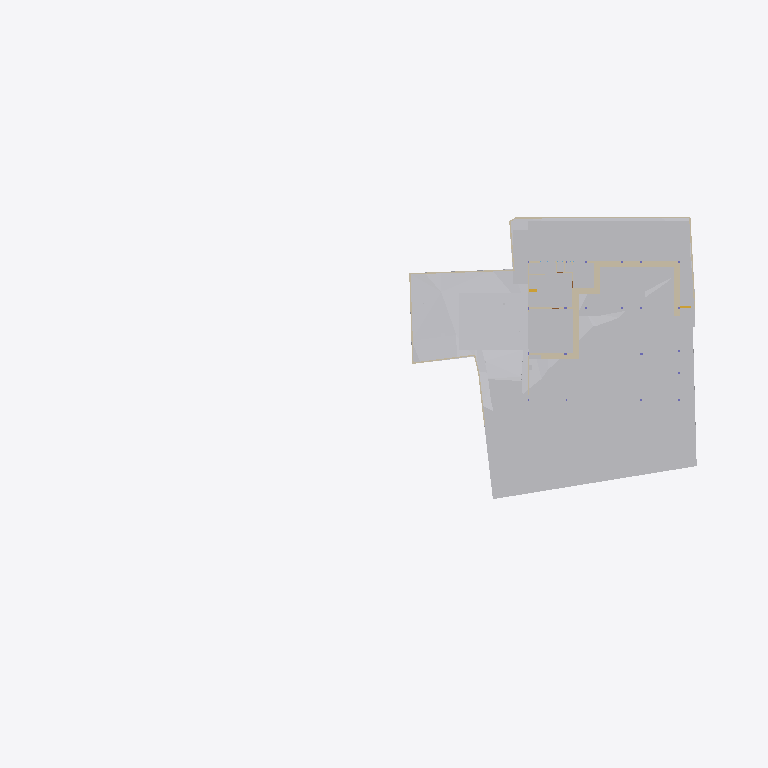
Plan cut of the same IFC building model at storey 'GF' (level -2.55 m, cut at -1.15 m), seen from above with north up, elements coloured by IFC class: 24 other elements (light grey), 24 walls (beige). Cut surfaces are drawn darker.
Extent 96.7 m × 45.5 m × 28.6 m (x, y, z). Storeys (10): Footing at -3.50 m; Site at -2.70 m; GF at -2.55 m; FF Lvl at 0.00 m; Plumbing at 0.00 m; Electrical at 0.00 m; FF at 0.45 m; FF Lintel at 3.15 m; schedule at 3.50 m; SF at 3.65 m. Elements (591): 132 IfcBeam, 79 IfcWall, 46 IfcPipeSegment, 45 IfcSlab, 43 IfcColumn, 40 IfcDoor, 37 IfcWindow, 30 IfcFurniture, 25 IfcEarthworksCut, 22 IfcGeographicElement, 17 IfcFooting, 16 IfcSanitaryTerminal.

HEADER;
FILE_DESCRIPTION(('ViewDefinition [CoordinationView]'),'2;1');
FILE_NAME('Manilal.ifc','2025-07-24T11:55:14+05:30',(),(),'IfcOpenShell 0.8.3-post1','Bonsai 0.8.3-post1','');
FILE_SCHEMA(('IFC4X3'));
ENDSEC;
DATA;
#1480=IFCPROJECT('2TuuvCHJz54PsFPcraEbH$',$,'My Project',$,$,$,$,(#3,#128),#1481);
#3305=IFCSITE('0lpfVeOW52QfroqLYyHNY2',$,'My Site',$,$,#26,$,$,$,$,$,$,$,$);
#3313=IFCBUILDING('0MzaWOaS178x5FMqOflU3C',$,'My Building',$,$,#25,$,$,$,$,$,$);
#2081=IFCBUILDINGSTOREY('09kFoqoxrCvB1_fcEsMZsQ',$,'FF',$,$,#217,$,$,$,$);
#2986=IFCBUILDINGSTOREY('0zoFHJ9PnFW80M$mIVDQW3',$,'GF',$,$,#14477,$,$,$,$);
#17145=IFCBUILDINGSTOREY('0MckaoTknA3edZMUNhTyAK',$,'SF',$,$,#17254,$,$,$,$);
#20035=IFCBUILDINGSTOREY('3LpnsPikv4mRTBpfC3WQtx',$,'FF Lvl',$,$,#20051,$,$,$,$);
#23582=IFCBUILDINGSTOREY('0DtUgpQ1b6nBmkLmvc_ehu',$,'FF Lintel',$,$,#23767,$,$,$,$);
#459032=IFCBUILDINGSTOREY('2nxT8wHGnDX9t8LjuK$yoz',$,'Footing',$,$,#459177,$,$,$,$);
#482732=IFCBUILDINGSTOREY('0qJiDzySr4lhgisX7t8beM',$,'Site',$,$,#482753,$,$,$,$);
#485569=IFCBUILDINGSTOREY('33UZQ2TSvAg8IY4x5QCp2i',$,'schedule',$,$,#490135,$,$,$,$);
#507278=IFCBUILDINGSTOREY('0fi$VcvNr0Zu6wnPuK6jDB',$,'Plumbing',$,$,#507299,$,$,$,$);
#531643=IFCBUILDINGSTOREY('2JRfeNnUP7R92jcKtKmwj5',$,'Electrical',$,$,#531659,$,$,$,$);
#457595=IFCGEOGRAPHICELEMENT('1mqx3WFMb0_xZzgY5_pKpf',$,'Site',$,$,$,#458342,$,.TERRAIN.);
#469019=IFCEARTHWORKSCUT('2Q_BpVgoH5UP4ov3lAq_Nd',$,'Cut',$,$,#469057,#469032,$,.BASE_EXCAVATION.);
#461213=IFCEARTHWORKSCUT('2x49TXK193K9MJc3CK9x_n',$,'Cut',$,$,#461251,#461226,$,.BASE_EXCAVATION.);
#472415=IFCEARTHWORKSFILL('0SId10rUP56RfmvaC9ti3V',$,'Cube',$,$,#473530,#472425,$,.SLOPEFILL.);
#459974=IFCEARTHWORKSCUT('1orBtrQ6r9QBXstUuMTyak',$,'Cut',$,$,#462420,#459987,$,.BASE_EXCAVATION.);
#460540=IFCEARTHWORKSCUT('3NfQzW2p90kemh8IGcUxhf',$,'roader',$,$,#461135,#461124,$,.PAVEMENTMILLING.);
#483723=IFCEARTHWORKSCUT('0lv4XU7zX8PPDYPdO7aOdg',$,'Cut',$,$,#483779,#483736,$,.BASE_EXCAVATION.);
#483793=IFCEARTHWORKSCUT('3gyAx8JZbCZQsI6FN6xhKy',$,'Cut',$,$,#483831,#483806,$,.BASE_EXCAVATION.);
#469330=IFCEARTHWORKSCUT('01J8VwQ8f08gmXDrlhIlzq',$,'Cut',$,$,#469399,#469343,$,.BASE_EXCAVATION.);
#471956=IFCEARTHWORKSCUT('064wt44Qr018YjnvVkk4J1',$,'Cut',$,$,#472003,#471969,$,.BASE_EXCAVATION.);
#472474=IFCWALL('1moSAGyaj6X9dKOrtxI8Fe',$,'Wall',$,$,#473379,#472485,$,$);
#472075=IFCEARTHWORKSCUT('3P_ZVV06j60u6$ptV0zgAt',$,'Cut',$,$,#472104,#472088,$,.BASE_EXCAVATION.);
#93186=IFCVEHICLE('09kCGSf$LDBwv0agp2PRhM',$,'Vehicle',$,$,#245794,#93199,$,$);
#19398=IFCVEHICLE('0rzGDxo0H1CRYsT$ARQpVS',$,'Vehicle',$,$,#245789,#19411,$,$);
#473249=IFCWALL('1KbxXSTQH2teyECKGpd9D2',$,'Wall',$,$,#473423,#473260,$,$);
#483597=IFCEARTHWORKSCUT('1t$VJ4$o90evgf8hngEw3O',$,'Cut',$,$,#483635,#483610,$,.BASE_EXCAVATION.);
#483684=IFCEARTHWORKSCUT('3NGXkKzmP9mwmT7XBm4eTA',$,'Cut',$,$,#483784,#483697,$,.BASE_EXCAVATION.);
#473312=IFCWALL('0D7izqDE9Fp8sOi_qFuCii',$,'Wall',$,$,#473361,#473323,$,$);
#229124=IFCWALL('3MfSYaOiTA4AjSKpPvRhyi',$,'Wall',$,$,#395482,#229135,$,$);
#170412=IFCWALL('02QSUeXF96zws6rSEwOtxB',$,'Wall',$,$,#471821,#170423,$,$);
#473463=IFCWALL('1GppCG6LrDywOQqWlDzPYg',$,'Wall',$,$,#501941,#473474,$,$);
#483346=IFCEARTHWORKSCUT('3CVsSk1n15tOTdxMSAWwV$',$,'Cut',$,$,#483587,#483359,$,.BASE_EXCAVATION.);
#28186=IFCWALL('2UlyJbGOL47vem9W3W5T7b',$,'Wall',$,$,#214889,#28197,$,$);
#469628=IFCEARTHWORKSCUT('3KiEpGBc11ZuQOzkAXEcMN',$,'Cut',$,$,#470197,#469641,$,.BASE_EXCAVATION.);
#14810=IFCWALL('1YbjuILpv4AxLe7Ucp54z8',$,'Wall',$,$,#501924,#14821,$,$);
#214630=IFCWALL('1v3BeDslv3W8LfR3WiqTEd',$,'Wall',$,$,#214830,#214641,$,$);
#469738=IFCEARTHWORKSCUT('2CFy$zORXCoR3tq$xUvFLs',$,'Cut',$,$,#470187,#469751,$,.BASE_EXCAVATION.);
#469796=IFCEARTHWORKSCUT('1xOkX0EnbDXe45unux$M5M',$,'Cut',$,$,#470182,#469809,$,.BASE_EXCAVATION.);
#469680=IFCEARTHWORKSCUT('3DH8AXGtr84A1S6fSLl6R5',$,'Cut',$,$,#470202,#469693,$,.BASE_EXCAVATION.);
#469709=IFCEARTHWORKSCUT('24tjs_WczFGx2s92wm5ufQ',$,'Cut',$,$,#470177,#469722,$,.BASE_EXCAVATION.);
#469762=IFCEARTHWORKSCUT('2c4gnIr3v1nAQHoHaKZ1p7',$,'Cut',$,$,#470192,#469775,$,.BASE_EXCAVATION.);
#395961=IFCWALL('2oTy5UOG136OtM3IP_qiPs',$,'Wall',$,$,#396036,#395972,$,$);
#472782=IFCWALL('2FqYND$9X5M9fHaixjCXYh',$,'Wall',$,$,#473026,#472793,$,$);
#186191=IFCWALL('1Esm3AND1CI8J4fqgYsqen',$,'Wall',$,$,#469490,#186202,$,$);
#469571=IFCEARTHWORKSCUT('2IfjuX05L3Q9F73mkLJFNM',$,'Cut',$,$,#469627,#469584,$,.BASE_EXCAVATION.);
#473027=IFCWALL('2zFLYjvBr64PEv0Q0wA1WK',$,'Wall',$,$,#473235,#473038,$,$);
#14894=IFCWALL('3LM7Pm6Iv8$Bf3kD16vEYX',$,'Wall',$,$,#501868,#14905,$,$);
#27353=IFCWALL('2Y2Bm57Cb8Exxz7st0aRUc',$,'Wall',$,$,#214921,#27364,$,$);
#30905=IFCWALL('0J9S4Srlb1MOsgNvH90_Ni',$,'Wall',$,$,#470610,#30916,$,$);
#27060=IFCWALL('10l$0x7lzBbBMMGF1qxI0s',$,'Wall',$,$,#27511,#27071,$,$);
#28224=IFCWALL('10RvTK_K97Xg3Zon6pJwxP',$,'Wall',$,$,#229504,#28235,$,$);
#101546=IFCWALL('0Rf_6ET3jB1A$TE_PSB8cB',$,'Wall',$,$,#471955,#101557,$,$);
#322899=IFCWALL('301zTpBY56QRbhbSgqyTtD',$,'Wall',$,$,#471924,#322910,$,$);
#483636=IFCEARTHWORKSCUT('0sikzQoBLANAJbN4DYsZsL',$,'Cut',$,$,#483674,#483649,$,.BASE_EXCAVATION.);
#475030=IFCWALL('0P8jPYbMTBahN2mQMeo_4L',$,'Wall',$,$,#475078,#475041,$,$);
#29467=IFCWALL('2U66_ERPrD$A$2PTOc1bPA',$,'Wall',$,$,#452475,#29478,$,$);
#496302=IFCWALL('1skRZA3gDArPLyHJ1xBWOA',$,'Wall',$,$,#498243,#496313,$,$);
#322727=IFCWALL('0NXfgi9BT5$x6dqiz38cKQ',$,'Wall',$,$,#497684,#322738,$,$);
ENDSEC;
